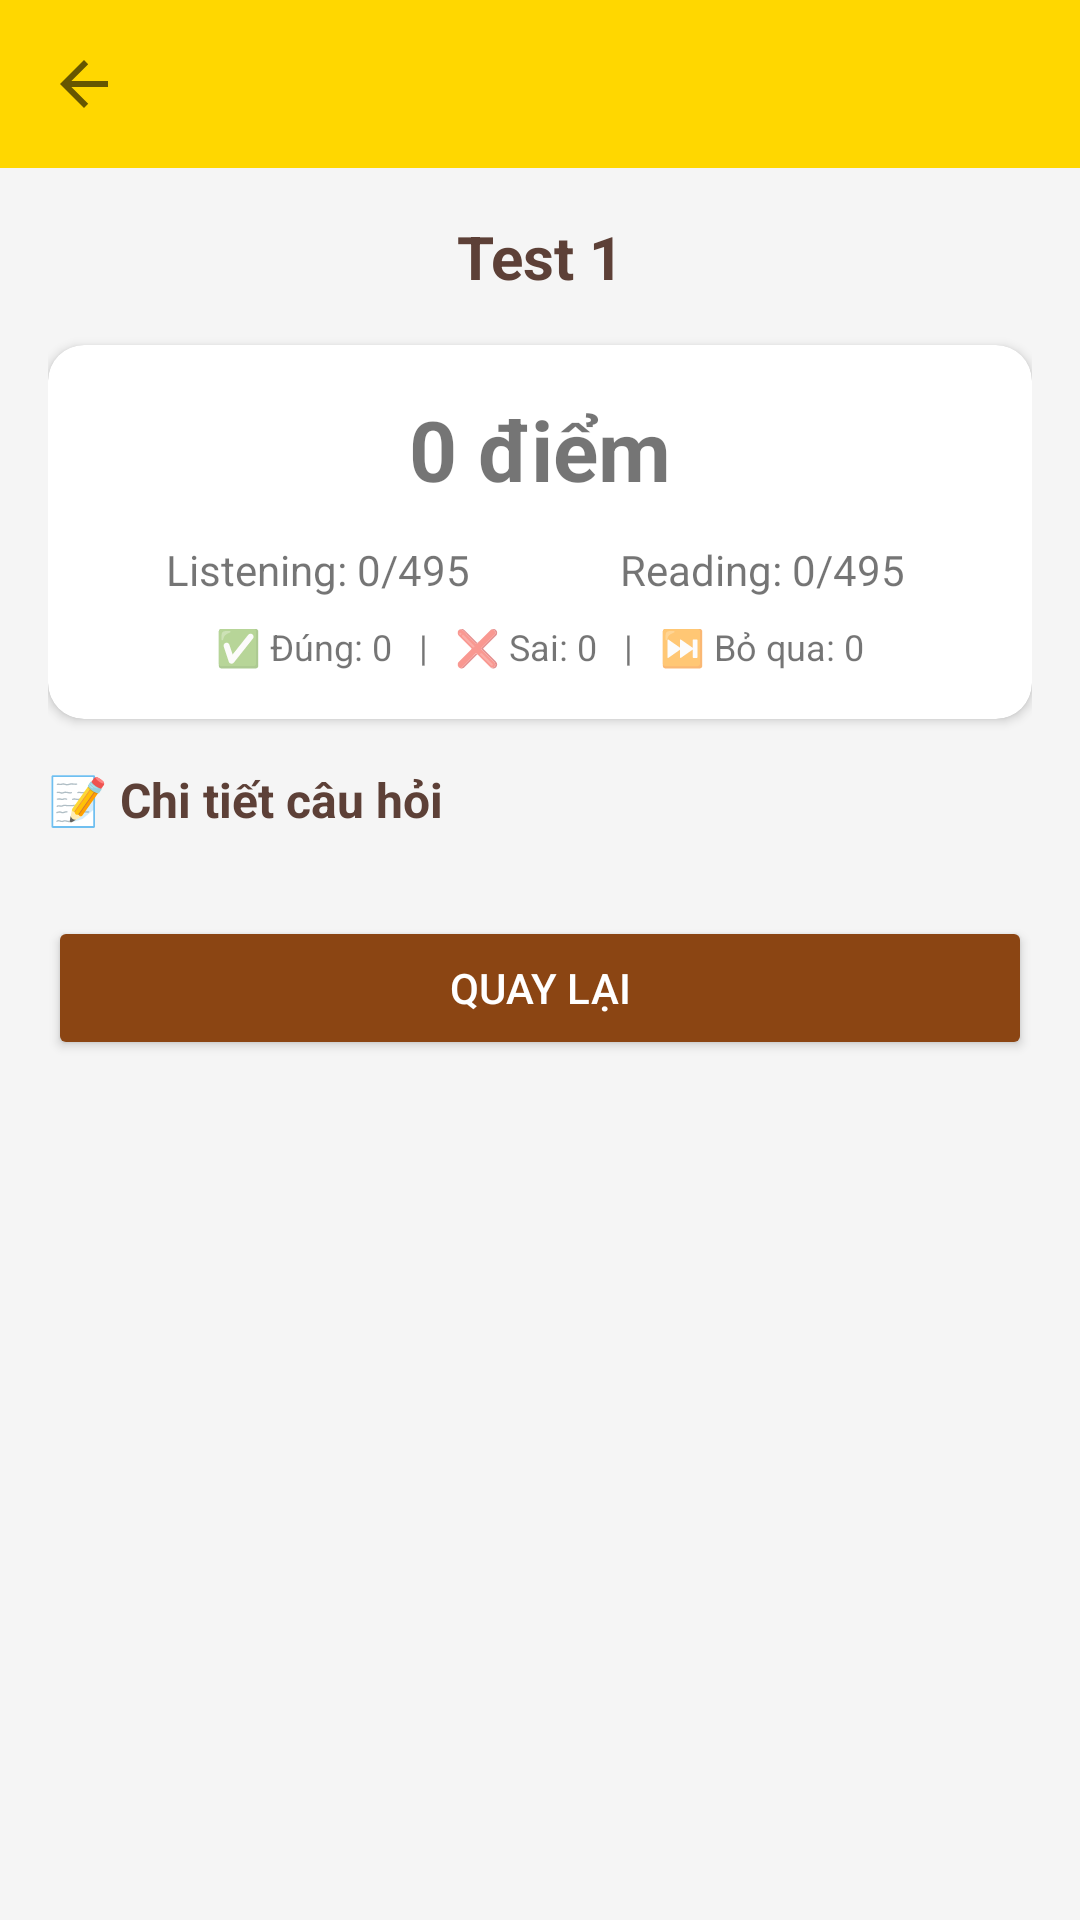

This screen was rendered from an Android layout file. Write that file and the resources it references.
<!-- AndroidManifest.xml: application theme Theme.Sunflower -->
<!-- res/layout/activity_exam_review.xml -->
<?xml version="1.0" encoding="utf-8"?>
<LinearLayout xmlns:android="http://schemas.android.com/apk/res/android"
    xmlns:app="http://schemas.android.com/apk/res-auto"
    android:layout_width="match_parent"
    android:layout_height="match_parent"
    android:orientation="vertical"
    android:background="#F5F5F5">

    <androidx.appcompat.widget.Toolbar
        android:id="@+id/toolbar"
        android:layout_width="match_parent"
        android:layout_height="?attr/actionBarSize"
        android:background="@color/sunflower_yellow"
        app:titleTextColor="@android:color/white"
        app:navigationIcon="?attr/homeAsUpIndicator" />

    <ScrollView
        android:layout_width="match_parent"
        android:layout_height="match_parent">

        <LinearLayout
            android:layout_width="match_parent"
            android:layout_height="wrap_content"
            android:orientation="vertical"
            android:padding="16dp">

            
            <TextView
                android:id="@+id/tvExamName"
                android:layout_width="match_parent"
                android:layout_height="wrap_content"
                android:text="Test 1"
                android:textSize="20sp"
                android:textStyle="bold"
                android:textColor="#5D4037"
                android:gravity="center"
                android:layout_marginBottom="16dp" />

            
            <androidx.cardview.widget.CardView
                android:layout_width="match_parent"
                android:layout_height="wrap_content"
                app:cardCornerRadius="12dp"
                app:cardElevation="2dp"
                android:layout_marginBottom="16dp">

                <LinearLayout
                    android:layout_width="match_parent"
                    android:layout_height="wrap_content"
                    android:orientation="vertical"
                    android:padding="16dp">

                    <TextView
                        android:id="@+id/tvScore"
                        android:layout_width="wrap_content"
                        android:layout_height="wrap_content"
                        android:text="0 điểm"
                        android:textSize="28sp"
                        android:textStyle="bold"
                        android:layout_gravity="center" />

                    <LinearLayout
                        android:layout_width="match_parent"
                        android:layout_height="wrap_content"
                        android:orientation="horizontal"
                        android:layout_marginTop="12dp">

                        <TextView
                            android:id="@+id/tvLC"
                            android:layout_width="0dp"
                            android:layout_height="wrap_content"
                            android:layout_weight="1"
                            android:text="Listening: 0/495"
                            android:gravity="center"
                            android:textSize="14sp" />

                        <TextView
                            android:id="@+id/tvRC"
                            android:layout_width="0dp"
                            android:layout_height="wrap_content"
                            android:layout_weight="1"
                            android:text="Reading: 0/495"
                            android:gravity="center"
                            android:textSize="14sp" />

                    </LinearLayout>

                    <TextView
                        android:id="@+id/tvStats"
                        android:layout_width="wrap_content"
                        android:layout_height="wrap_content"
                        android:text="✅ Đúng: 0   |   ❌ Sai: 0   |   ⏭️ Bỏ qua: 0"
                        android:textSize="12sp"
                        android:layout_gravity="center"
                        android:layout_marginTop="8dp" />

                </LinearLayout>

            </androidx.cardview.widget.CardView>

            
            <TextView
                android:layout_width="match_parent"
                android:layout_height="wrap_content"
                android:text="📝 Chi tiết câu hỏi"
                android:textSize="16sp"
                android:textStyle="bold"
                android:textColor="#5D4037"
                android:layout_marginBottom="12dp" />

            <ScrollView
                android:id="@+id/scrollView"
                android:layout_width="match_parent"
                android:layout_height="wrap_content">

                <LinearLayout
                    android:id="@+id/llQuestions"
                    android:layout_width="match_parent"
                    android:layout_height="wrap_content"
                    android:orientation="vertical" />

            </ScrollView>

            <Button
                android:id="@+id/btnBack"
                android:layout_width="match_parent"
                android:layout_height="48dp"
                android:text="Quay lại"
                android:backgroundTint="@color/sunflower_brown"
                android:textColor="@android:color/white"
                android:layout_marginTop="16dp" />

        </LinearLayout>
    </ScrollView>

</LinearLayout>
<!-- resources referenced by this layout -->
<resources>
  <color name="sunflower_brown">#8B4513</color>
  <color name="sunflower_yellow">#FFD700</color>
  <style name="Theme.Sunflower" parent="Theme.MaterialComponents.DayNight.NoActionBar">
          <item name="colorPrimary">@color/sunflower_yellow</item>
          <item name="colorPrimaryVariant">@color/sunflower_orange</item>
          <item name="colorOnPrimary">@color/white</item>
          <item name="colorSecondary">@color/sunflower_brown</item>
          <item name="colorSecondaryVariant">@color/sunflower_brown</item>
          <item name="colorOnSecondary">@color/white</item>
          <item name="android:statusBarColor">@color/sunflower_yellow</item>
      </style>
  <color name="sunflower_orange">#FF8C00</color>
  <color name="white">#FFFFFFFF</color>
</resources>
